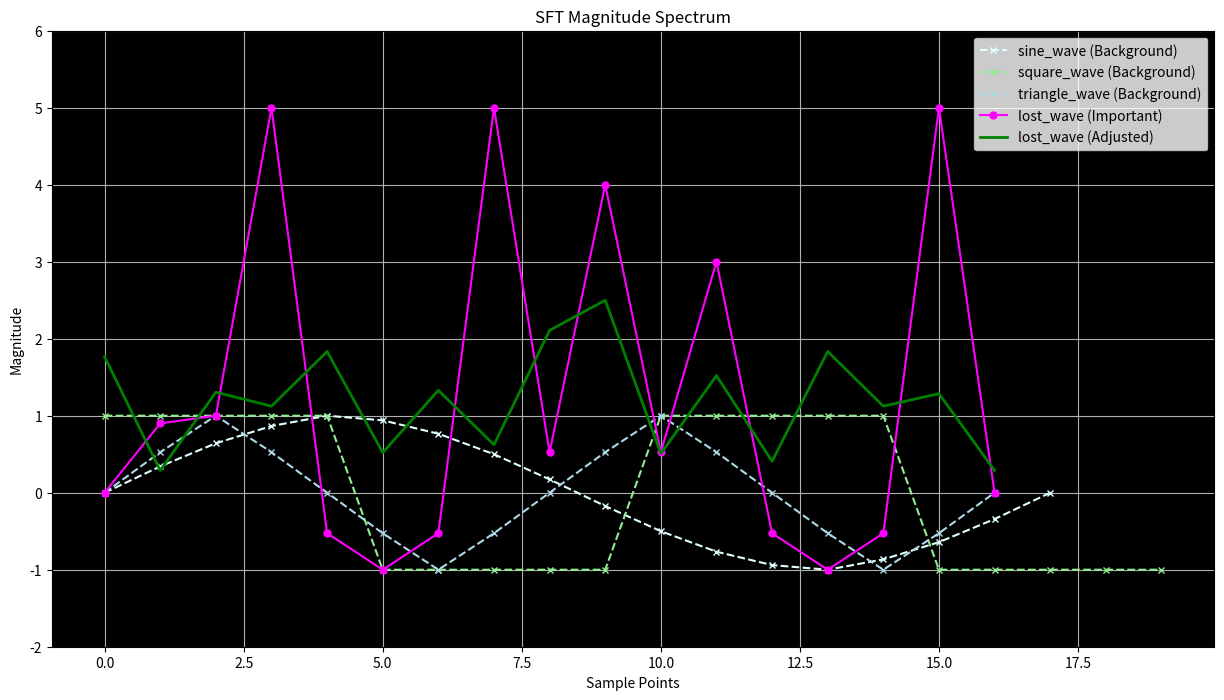

Reproduce this figure in Python.
import cmath
import matplotlib.pyplot as plt

# Provided signal arrays
stored_signals = {
    'sine_wave': [0.0, 0.342, 0.642, 0.866, 1.0, 0.94, 0.766, 0.5, 0.173, -0.173, -0.5, -0.766, -0.94, -1.0, -0.866, -0.642, -0.342, 0.0],
    'square_wave': [1, 1, 1, 1, 1, -1, -1, -1, -1, -1, 1, 1, 1, 1, 1, -1, -1, -1, -1, -1],
    'triangle_wave': [0.0, 0.526, 1.0, 0.526, 0.0, -0.526, -1.0, -0.526, 0.0, 0.526, 1.0, 0.526, 0.0, -0.526, -1.0, -0.526, 0.0],
    'lost_wave': [0.0, 0.9, 1.0, 5.0, -0.526, -1.0, -0.526, 5.0, 0.526, 4.0, 0.526, 3.0, -0.526, -1.0, -0.526, 5, 0.0]
}

# Define important data and background data
important_data = ['lost_wave']
background_data = ['sine_wave', 'square_wave', 'triangle_wave']

def adjust_magnitude(magnitude):
    if magnitude > 3:
        return 3 + (magnitude - 3) * 1.30  # Adjust by 1.30 if over 3
    else:
        return magnitude * 1.20  # Adjust other values directly

def sft(x):
    N = len(x)
    X = [0] * N
    
    # Separate handling for the zero frequency component (DC component)
    DC_component = sum(x) / N  # Averaging out the input signal
    
    for k in range(1, N):  # Start from 1 to leave out the zero frequency
        for n in range(N):
            angle = 2j * cmath.pi * k * n / N
            X[k] += x[n] * cmath.exp(-angle)
        # Averaging over N/2 for non-zero frequencies
        X[k] /= N/2
        
        # Adjust positive and negative values
        if X[k].real < 0 or X[k].imag < 0:
            X[k] = X[k] + 0.20
        else:
            X[k] = X[k] * 1.20
        
        # Ensure values do not exceed 3
        if X[k].real > 3 or X[k].imag > 3:
            mirrored_value = 3 + ((X[k].real if X[k].real > 3 else X[k].imag) - 3) * 1.30
            if X[k].real > 3:
                X[k] = cmath.rect(mirrored_value, cmath.phase(X[k]))
            if X[k].imag > 3:
                X[k] = X[k].real + mirrored_value * 1j
    
    # Set the zero frequency component separately and ensure it's positive
    X[0] = abs(DC_component) * 1.20

    return X

def process_signals(stored_signals):
    measurements = {}

    for name, signal in stored_signals.items():
        # Apply SFT
        X = sft(signal)
        
        # Store measurements
        measurements[name] = {
            'original_signal': signal,
            'sft_magnitudes': [abs(x) for x in X],
        }

    return measurements

def visualize_sft_measurements(measurements):
    fig, ax = plt.subplots(figsize=(15, 8))
    plt.title("SFT Magnitude Spectrum")

    # Determine y-axis limits based on all signals
    all_magnitudes = []
    for data in measurements.values():
        all_magnitudes.extend(data['sft_magnitudes'])
        all_magnitudes.extend(data['original_signal'])

    y_max = max(all_magnitudes) + 1
    y_min = min(all_magnitudes) - 1
    plt.ylim(y_min, y_max)

    plt.xlabel("Sample Points")
    plt.ylabel("Magnitude")
    plt.grid(True)
    ax.set_facecolor('black')
    
    # Color pairs for background data (faint lines) and important data (solid lines)
    colors = {
        'sine_wave': ('cyan', 'lightcyan'),
        'square_wave': ('lime', 'lightgreen'),
        'triangle_wave': ('blue', 'lightblue'),
        'lost_wave': ('magenta', 'mediumvioletred')
    }
    
    # Plot background data (faint lines)
    for name in background_data:
        data = measurements[name]
        frequencies = range(len(data['sft_magnitudes']))
        magnitudes = data['sft_magnitudes']
        original_signal = data['original_signal']

        # Plot the original signal as faint lines
        ax.plot(frequencies, original_signal, color=colors[name][1], linestyle='--', marker='x', markersize=5, label=f"{name} (Background)")

    # Plot important data (solid lines)
    for name in important_data:
        data = measurements[name]
        frequencies = range(len(data['sft_magnitudes']))
        magnitudes = data['sft_magnitudes']
        original_signal = data['original_signal']

        # Plot the original signal as solid lines
        ax.plot(frequencies, original_signal, color=colors[name][0], linestyle='-', marker='o', markersize=5, label=f"{name} (Important)")

        # Plot adjusted magnitudes as connected line pattern
        adjusted_magnitudes = [adjust_magnitude(mag) for mag in magnitudes]
        ax.plot(frequencies, adjusted_magnitudes, color='green', linestyle='-', linewidth=2, label=f"{name} (Adjusted)")

    plt.legend()
    plt.show()

# Process the stored signals
measurements = process_signals(stored_signals)

# Visualize the SFT measurements
visualize_sft_measurements(measurements)
